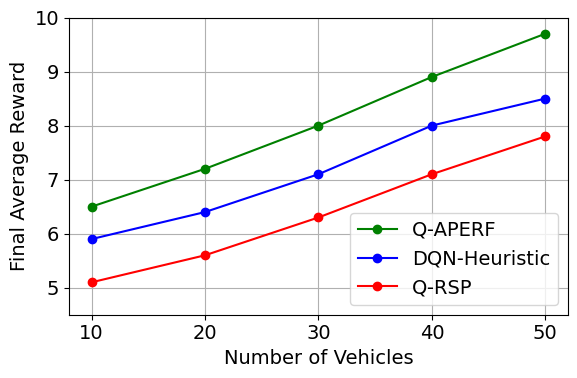

Write the Python code that produced this figure.
import matplotlib.pyplot as plt
import matplotlib as mpl

mpl.rcParams['font.family'] = 'Times New Roman'
mpl.rcParams['font.size'] = 14

# Vehicle counts
vehicles = [10, 20, 30, 40, 50]

# Final Average Reward data
q_aperf_reward = [6.5, 7.2, 8.0, 8.9, 9.7]
dqn_heuristic_reward = [5.9, 6.4, 7.1, 8.0, 8.5]
qrsp_reward = [5.1, 5.6, 6.3, 7.1, 7.8]

# Plotting
plt.figure(figsize=(6, 4))
plt.plot(vehicles, q_aperf_reward, color='green', marker='o', label='Q-APERF')
plt.plot(vehicles, dqn_heuristic_reward, color='blue', marker='o', label='DQN-Heuristic')
plt.plot(vehicles, qrsp_reward, color='red', marker='o', label='Q-RSP')

# Labels and title
plt.xlabel('Number of Vehicles')
plt.ylabel('Final Average Reward')
plt.xticks(vehicles)
plt.ylim(4.5, 10)
plt.grid(True)
plt.legend(loc='lower right')
plt.tight_layout()

# Display the plot
plt.show()
